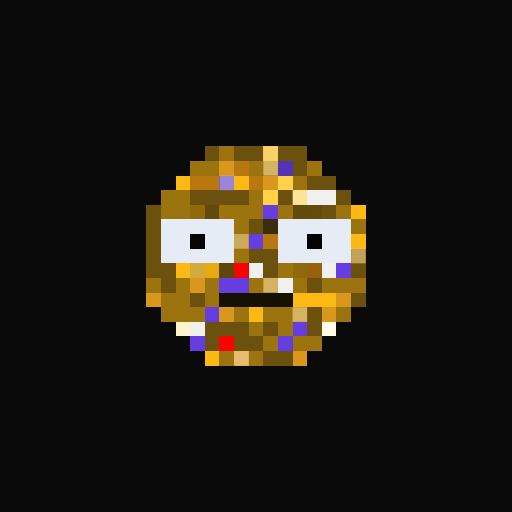
t = 0.00 s
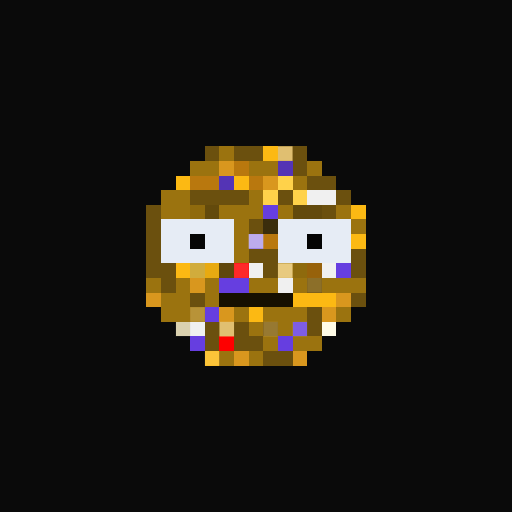
t = 0.94 s
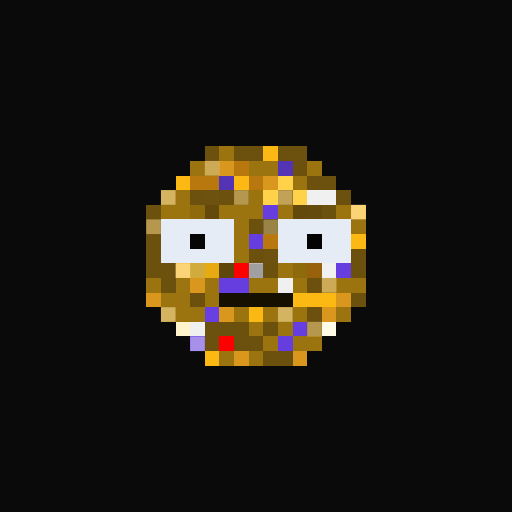
t = 1.88 s
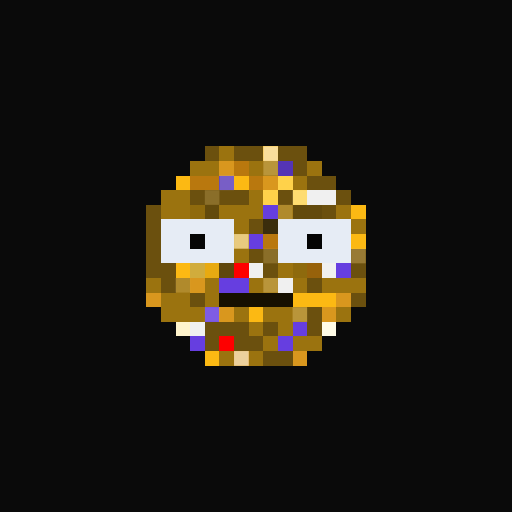
t = 2.82 s
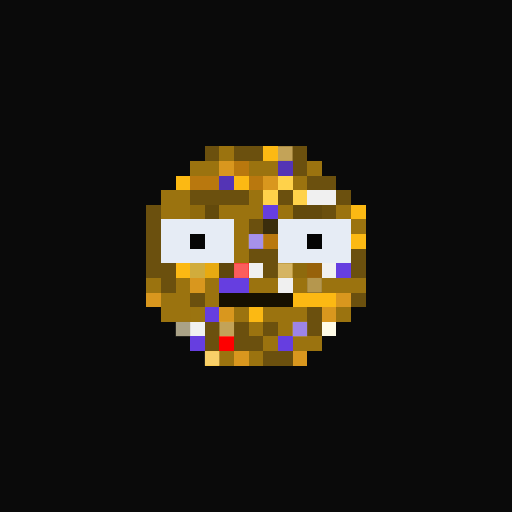
t = 3.75 s
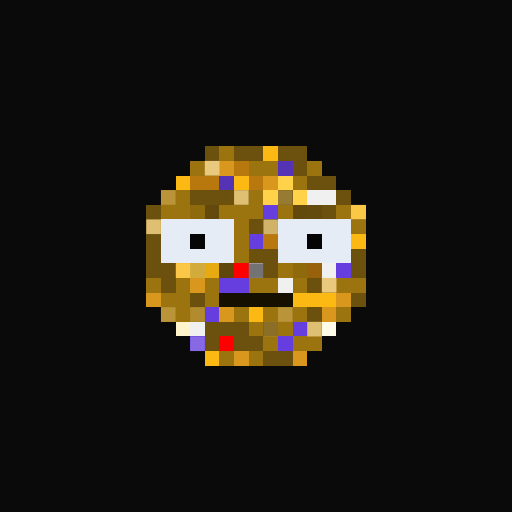
t = 4.69 s

The animated SVG that drew these frames (rendered in a browser with its animation timeline set to each time). Animation: 1 CSS @keyframes rule; one cycle of 5.63 s, repeats indefinitely.

<svg viewBox="0 0 35 35" shape-rendering="crispEdges" xmlns="http://www.w3.org/2000/svg"><style>@keyframes pop{0%,100%{opacity:0}18%{opacity:1}36%{opacity:0}}.a00{animation:pop 3s linear 0.00s infinite}.a01{animation:pop 3s linear -0.38s infinite}.a02{animation:pop 3s linear -0.75s infinite}.a03{animation:pop 3s linear -1.13s infinite}.a04{animation:pop 3s linear -1.50s infinite}.a05{animation:pop 3s linear -1.88s infinite}.a06{animation:pop 3s linear -2.25s infinite}.a07{animation:pop 3s linear -2.63s infinite}</style><rect width="35" height="35" fill="#0a0a0a"/><path fill="#6b500e" d="M14 10h1v1H14zM16 10h2v1H16zM19 10h2v1H19zM20 11h1v1H20zM21 12h2v1H21zM13 13h4v1H13zM19 13h1v1H19zM23 13h1v1H23zM10 14h1v1H10zM22 14h1v1H22zM10 15h1v1H10zM17 15h1v1H17zM10 16h1v1H10zM10 17h1v1H10zM17 17h2v1H17zM24 17h1v1H24zM10 18h2v1H10zM18 18h1v1H18zM24 18h1v1H24zM11 19h1v1H11zM21 19h1v1H21zM13 20h1v1H13zM24 20h1v1H24zM21 21h1v1H21zM14 22h3v1H14zM18 22h1v1H18zM21 22h1v1H21zM14 23h1v1H14zM16 23h2v1H16zM18 24h2v1H18z"/><path fill="#9b730f" d="M15 10h1v1H15zM13 11h2v1H13zM17 11h2v1H17zM21 11h1v1H21zM20 12h1v1H20zM11 13h2v1H11zM17 13h1v1H17zM11 14h2v1H11zM15 14h3v1H15zM19 14h1v1H19zM23 14h1v1H23zM16 15h1v1H16zM24 15h1v1H24zM16 16h1v1H16zM16 17h1v1H16zM19 18h1v1H19zM10 19h1v1H10zM12 19h1v1H12zM14 19h1v1H14zM17 19h2v1H17zM20 19h1v1H20zM22 19h3v1H22zM11 20h2v1H11zM14 20h1v1H14zM11 21h3v1H11zM16 21h1v1H16zM18 21h3v1H18zM23 21h1v1H23zM17 22h1v1H17zM19 22h1v1H19zM18 23h1v1H18zM20 23h2v1H20zM15 24h1v1H15zM17 24h1v1H17z"/><path fill="#fcb913" d="M18 10h1v1H18zM12 12h1v1H12zM16 12h1v1H16zM24 14h1v1H24zM24 16h1v1H24zM12 18h1v1H12zM20 20h3v1H20zM17 21h1v1H17zM14 24h1v1H14z"/><path fill="#d9971e" d="M15 11h1v1H15zM18 12h1v1H18zM13 19h1v1H13zM10 20h1v1H10zM23 20h1v1H23zM15 21h1v1H15zM22 21h1v1H22zM16 24h1v1H16zM20 24h1v1H20z"/><path fill="#b9780e" d="M16 11h1v1H16zM13 12h2v1H13zM17 12h1v1H17zM18 16h1v1H18z"/><path fill="#5434b5" d="M19 11h1v1H19zM15 12h1v1H15z"/><path fill="#ffd24a" d="M19 12h1v1H19zM18 13h1v1H18zM20 13h1v1H20z"/><path fill="#f0f0f0" d="M21 13h2v1H21zM17 18h1v1H17zM22 18h1v1H22zM19 19h1v1H19zM13 22h1v1H13z"/><path fill="#8f6a0d" d="M13 14h1v1H13z"/><path fill="#634a0c" d="M14 14h1v1H14zM20 14h1v1H20z"/><path fill="#663ee0" d="M18 14h1v1H18zM17 16h1v1H17zM23 18h1v1H23zM15 19h2v1H15zM14 21h1v1H14zM20 22h1v1H20zM13 23h1v1H13zM19 23h1v1H19z"/><path fill="#634a0d" d="M21 14h1v1H21z"/><path fill="#e6ecf5" d="M11 15h5v1H11zM19 15h5v1H19zM11 16h2v1H11zM14 16h2v1H14zM19 16h2v1H19zM22 16h2v1H22zM11 17h5v1H11zM19 17h5v1H19z"/><path fill="#3a2d0c" d="M18 15h1v1H18z"/><path fill="#060606" d="M13 16h1v1H13z"/><path fill="#040404" d="M21 16h1v1H21z"/><path fill="#d1ac3c" d="M13 18h1v1H13z"/><path fill="#e8aa11" d="M14 18h1v1H14z"/><path fill="#5f470c" d="M15 18h1v1H15z"/><path fill="#fe0000" d="M16 18h1v1H16zM15 23h1v1H15z"/><path fill="#8e6a0d" d="M20 18h1v1H20z"/><path fill="#97620b" d="M21 18h1v1H21z"/><path fill="#161001" d="M15 20h5v1H15z"/><path fill="#fff4cc" d="M12 22h1v1H12z"/><path fill="#fffbe6" d="M22 22h1v1H22z"/><g fill="#f9e0a3"><rect x="18" y="10" width="1" height="1" class="a02"/><rect x="24" y="14" width="1" height="1" class="a04"/><rect x="12" y="18" width="1" height="1" class="a04"/><rect x="14" y="24" width="1" height="1" class="a00"/></g><g fill="#e7c677"><rect x="19" y="10" width="1" height="1" class="a07"/><rect x="14" y="13" width="1" height="1" class="a03"/><rect x="16" y="13" width="1" height="1" class="a05"/><rect x="19" y="13" width="1" height="1" class="a04"/><rect x="10" y="15" width="1" height="1" class="a05"/><rect x="18" y="17" width="1" height="1" class="a03"/><rect x="24" y="17" width="1" height="1" class="a01"/><rect x="21" y="19" width="1" height="1" class="a00"/><rect x="15" y="22" width="1" height="1" class="a07"/><rect x="18" y="22" width="1" height="1" class="a06"/><rect x="21" y="22" width="1" height="1" class="a05"/></g><g fill="#edcf85"><rect x="14" y="11" width="1" height="1" class="a05"/><rect x="18" y="11" width="1" height="1" class="a01"/><rect x="11" y="13" width="1" height="1" class="a04"/><rect x="19" y="14" width="1" height="1" class="a03"/><rect x="16" y="16" width="1" height="1" class="a02"/><rect x="19" y="18" width="1" height="1" class="a07"/><rect x="12" y="19" width="1" height="1" class="a03"/><rect x="18" y="19" width="1" height="1" class="a01"/><rect x="22" y="19" width="1" height="1" class="a05"/><rect x="11" y="21" width="1" height="1" class="a04"/><rect x="13" y="21" width="1" height="1" class="a06"/><rect x="19" y="21" width="1" height="1" class="a04"/><rect x="20" y="21" width="1" height="1" class="a01"/></g><rect x="15" y="12" width="1" height="1" fill="#b8aae3" class="a01"/><rect x="20" y="13" width="1" height="1" fill="#fbebb8" class="a01"/><rect x="18" y="15" width="1" height="1" fill="#dabc6f" class="a05"/><g fill="#c2b3ef"><rect x="17" y="16" width="1" height="1" class="a07"/><rect x="14" y="21" width="1" height="1" class="a03"/><rect x="20" y="22" width="1" height="1" class="a00"/><rect x="13" y="23" width="1" height="1" class="a04"/></g><rect x="16" y="18" width="1" height="1" fill="#fa9b9b" class="a00"/><rect x="17" y="18" width="1" height="1" fill="#6c6c6c" class="a05"/><rect x="12" y="22" width="1" height="1" fill="#736e5c" class="a00"/><rect x="16" y="24" width="1" height="1" fill="#eed4a4" class="a02"/></svg>
